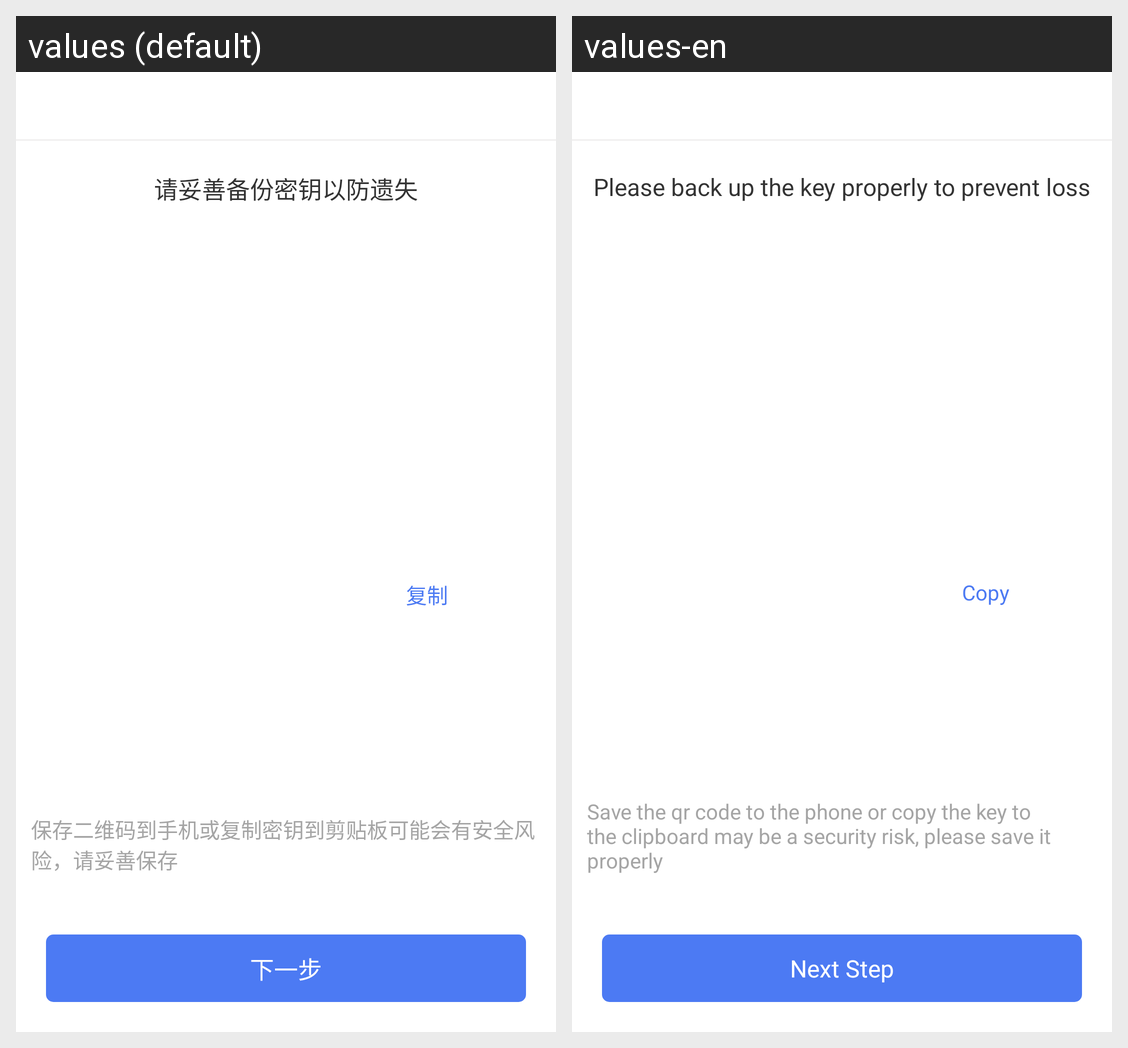

Translations of the strings shown on this Android screen, per locale in the grid:
Android screen res/layout/activity_google_author.xml rendered under 2 locales, left to right: values (default), values-en. Device: Nexus 5 (rendered at 1080×1920; each locale shown at half size, 540×960, under a caption strip naming it); theme AppTheme.
Strings drawn on this screen, with the default value and each locale's value (text and hints the layout hard-codes, and strings that could not be matched under every locale, appear in the picture but are not listed):

google_authentication_content
  values: 请妥善备份密钥以防遗失
  values-en: Please back up the key properly to prevent loss

copy
  values: 复制
  values-en: Copy

google_bottom_tag
  values: 保存二维码到手机或复制密钥到剪贴板可能会有安全风险，请妥善保存
  values-en: Save the qr code to the phone or copy the key to the clipboard may be a security risk, please save it properly

next_step
  values: 下一步
  values-en: Next Step
